Run: headless pygame with SDL's dummy video driver; simulated clock (each Clock.tick advances the game by its frame time, no real sleeping); random seed 0; keys injected as events and as key.get_pressed() state; mouse plan: one left click at the window centre at the start of phase 2, then a move to the lower-right quarter at the start of phase 3; restart key R tapped at the start of phases 3 and 4.
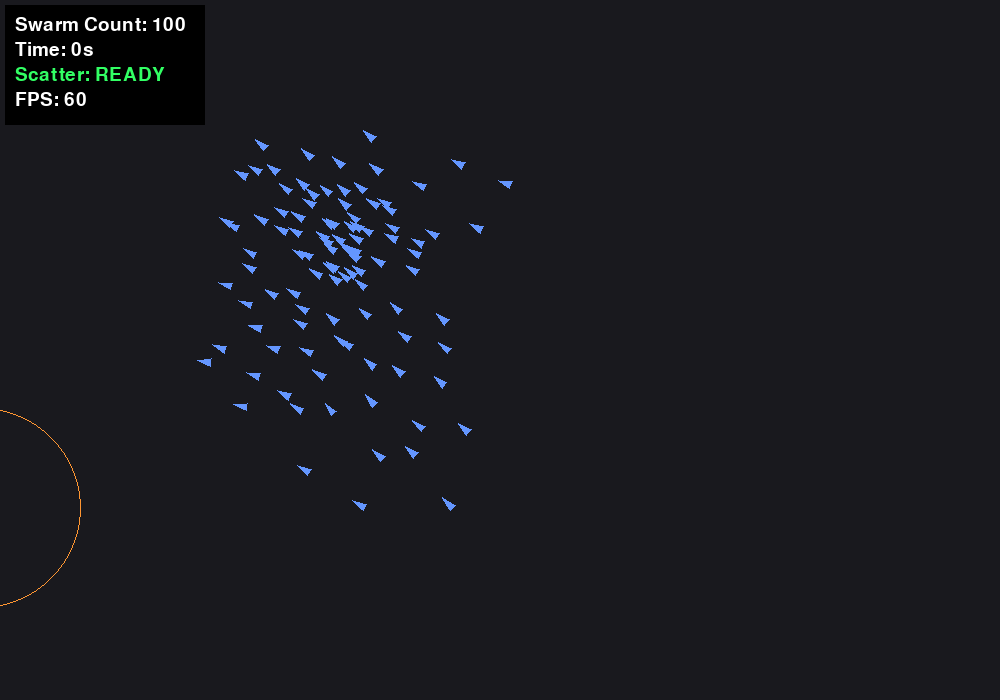
Frame 1 of 4 · flips 1–60 · no input
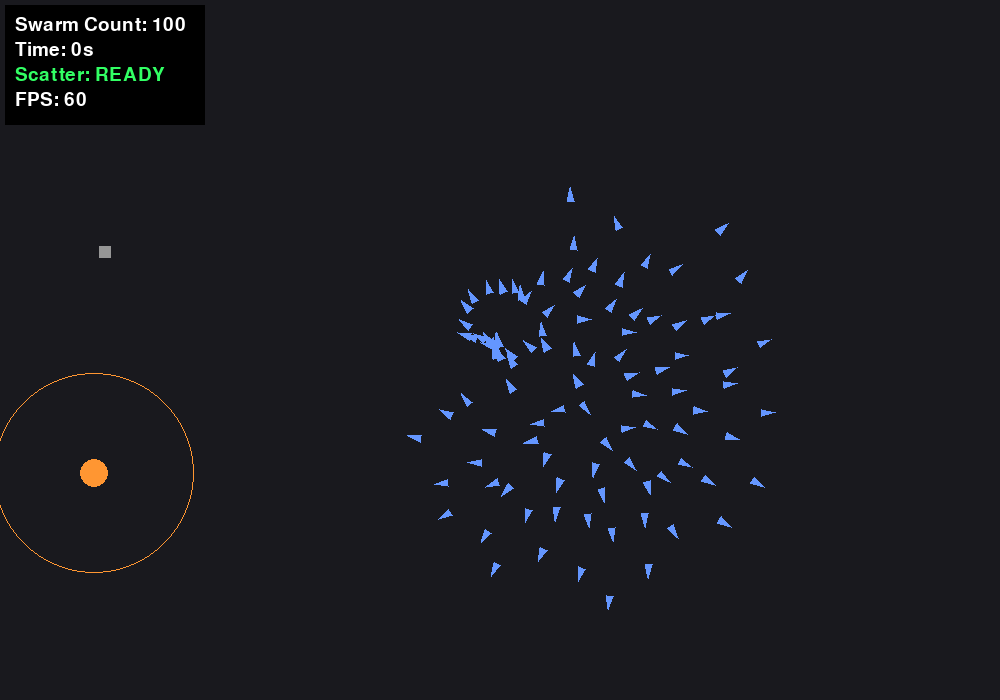
Frame 2 of 4 · flips 61–180 · clicked the window centre · tapped SPACE, RETURN · held RIGHT (→), D
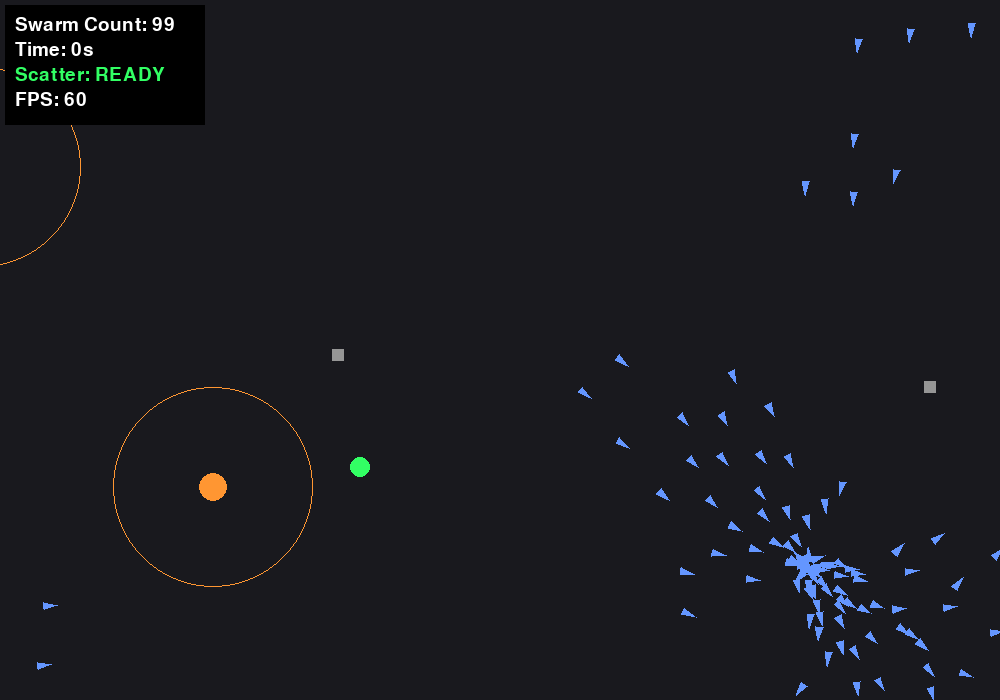
Frame 3 of 4 · flips 181–300 · moved the mouse to the lower-right quarter · tapped R · held DOWN (↓), S
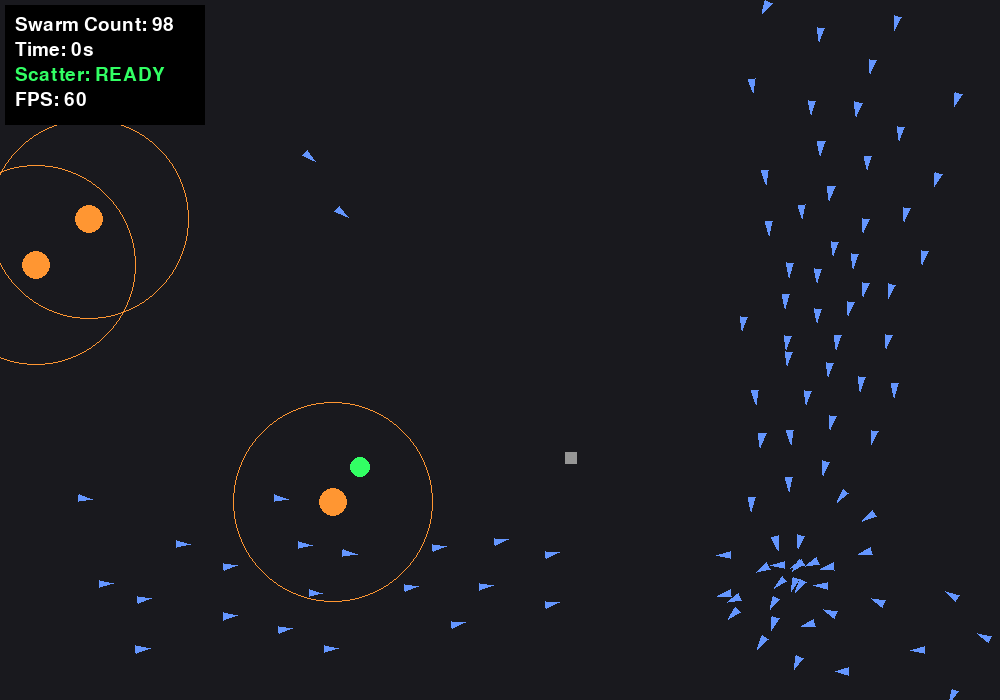
Frame 4 of 4 · flips 301–420 · tapped R · held LEFT (←), A, UP (↑), W

The pygame program that drew these frames:

import pygame
import random
import math
import time

# --- Configuration & Constants ---
WIDTH, HEIGHT = 1000, 700
FPS = 60

# Colors
BG_COLOR = (25, 25, 30)         
BOID_COLOR = (100, 150, 255)    
RESOURCE_COLOR = (50, 255, 100) 
GRUNT_COLOR = (150, 150, 150)   
BOOMER_COLOR = (255, 150, 50)   
LASER_COLOR = (255, 50, 50)     
TEXT_COLOR = (255, 255, 255)
UI_BG_COLOR = (0, 0, 0, 150)

# Boid / Swarm Settings
START_BOIDS = 100
MAX_SPEED = 4.5
MAX_FORCE = 0.2
PERCEPTION_RADIUS = 50          
PERCEPTION_SQ = PERCEPTION_RADIUS ** 2 

# Spatial Partitioning (Grid size for optimization)
GRID_SIZE = 50 

# Base Behavior Weights
W_ALIGNMENT = 1.0
W_COHESION = 1.0
W_SEPARATION = 1.8
W_MOUSE = 1.0

# "Dense" State Weights (Left Click)
W_DENSE_COHESION = 7.0          
W_DENSE_MOUSE = 5.0             
W_DENSE_SEPARATION = 0.4        

# "Scatter" State Weights (Right Click)
W_SCATTER_MOUSE = -6.0          
SCATTER_DURATION = 0.3          
SCATTER_COOLDOWN = 3.0          

class SpatialHash:
    """Optimizes distance checks by grouping entities into grid cells."""
    def __init__(self, cell_size):
        self.cell_size = cell_size
        self.grid = {}

    def clear(self):
        self.grid = {}

    def insert(self, boid):
        cell = (int(boid.pos.x // self.cell_size), int(boid.pos.y // self.cell_size))
        if cell not in self.grid:
            self.grid[cell] = []
        self.grid[cell].append(boid)

    def get_neighbors(self, boid):
        cell_x, cell_y = int(boid.pos.x // self.cell_size), int(boid.pos.y // self.cell_size)
        neighbors = []
        # Check the 9 surrounding cells
        for dx in [-1, 0, 1]:
            for dy in [-1, 0, 1]:
                cell = (cell_x + dx, cell_y + dy)
                if cell in self.grid:
                    neighbors.extend(self.grid[cell])
        return neighbors

class Particle:
    def __init__(self, pos, color, speed_mult=1.0):
        self.pos = pygame.math.Vector2(pos)
        angle = random.uniform(0, math.pi * 2)
        speed = random.uniform(1.0, 4.0) * speed_mult
        self.vel = pygame.math.Vector2(math.cos(angle), math.sin(angle)) * speed
        self.color = color
        self.life = 255
        self.decay = random.uniform(8, 15)
        self.size = random.uniform(2, 5)

    def update(self):
        self.pos += self.vel
        self.life -= self.decay

    def draw(self, surface):
        if self.life > 0:
            # Shrink particle as it dies to simulate fading without expensive alpha blending
            current_size = max(0.1, self.size * (self.life / 255.0))
            pygame.draw.circle(surface, self.color, (int(self.pos.x), int(self.pos.y)), int(current_size))

def spawn_particles(pos, color, count, particle_list, speed_mult=1.0):
    for _ in range(count):
        particle_list.append(Particle(pos, color, speed_mult))

class Boid:
    def __init__(self, x, y):
        self.pos = pygame.math.Vector2(x, y)
        self.vel = pygame.math.Vector2(random.uniform(-1, 1), random.uniform(-1, 1))
        if self.vel.length_squared() > 0:
            self.vel.scale_to_length(MAX_SPEED)
        self.acc = pygame.math.Vector2(0, 0)
        self.size = 6

    def steer(self, desired):
        """Calculates steering force required to reach desired velocity."""
        if desired.length_squared() > 0:
            desired.scale_to_length(MAX_SPEED)
            steer_force = desired - self.vel
            if steer_force.length_squared() > MAX_FORCE ** 2:
                steer_force.scale_to_length(MAX_FORCE)
            return steer_force
        return pygame.math.Vector2(0, 0)

    def apply_behaviors(self, neighbors, mouse_pos, is_dense, is_scatter):
        """Calculates Boids AI rules: Cohesion, Alignment, Separation, Target Attraction."""
        alignment = pygame.math.Vector2(0, 0)
        cohesion = pygame.math.Vector2(0, 0)
        separation = pygame.math.Vector2(0, 0)
        total = 0

        # Iterate through local neighbors for Boid Rules
        for other in neighbors:
            if other is not self:
                dist_sq = self.pos.distance_squared_to(other.pos)
                if dist_sq < PERCEPTION_SQ:
                    alignment += other.vel
                    cohesion += other.pos
                    # Separation: Steer away, weighted inversely by distance
                    diff = self.pos - other.pos
                    if dist_sq > 0:
                        diff /= (dist_sq ** 0.5) 
                    separation += diff
                    total += 1

        if total > 0:
            alignment = self.steer(alignment / total)
            cohesion = self.steer((cohesion / total) - self.pos)
            separation = self.steer(separation / total)
        else:
            alignment = cohesion = separation = pygame.math.Vector2(0, 0)

        # Target (Cursor) Attraction
        mouse_steer = self.steer(mouse_pos - self.pos)

        # Apply state toggles
        if is_scatter:
            # Reverses mouse pull to create a violent scatter effect
            self.acc += separation * W_SEPARATION * 2.0
            self.acc += mouse_steer * W_SCATTER_MOUSE
        elif is_dense:
            # Pulls swarm tightly together and sharply towards mouse
            self.acc += alignment * W_ALIGNMENT
            self.acc += cohesion * W_DENSE_COHESION
            self.acc += separation * W_DENSE_SEPARATION
            self.acc += mouse_steer * W_DENSE_MOUSE
        else:
            # Fluid / Standard behavior
            self.acc += alignment * W_ALIGNMENT
            self.acc += cohesion * W_COHESION
            self.acc += separation * W_SEPARATION
            self.acc += mouse_steer * W_MOUSE

    def update(self, is_scatter):
        self.vel += self.acc
        current_max = MAX_SPEED * 1.5 if is_scatter else MAX_SPEED
        if self.vel.length_squared() > current_max ** 2:
            self.vel.scale_to_length(current_max)
        
        self.pos += self.vel
        self.acc *= 0 

        # Screen Wrap
        self.pos.x = self.pos.x % WIDTH
        self.pos.y = self.pos.y % HEIGHT

    def draw(self, surface):
        angle = math.atan2(self.vel.y, self.vel.x)
        p1 = self.pos + pygame.math.Vector2(math.cos(angle), math.sin(angle)) * self.size * 1.5
        p2 = self.pos + pygame.math.Vector2(math.cos(angle + 2.5), math.sin(angle + 2.5)) * self.size
        p3 = self.pos + pygame.math.Vector2(math.cos(angle - 2.5), math.sin(angle - 2.5)) * self.size
        pygame.draw.polygon(surface, BOID_COLOR, [p1, p2, p3])

# --- Game Entities ---
class Resource:
    def __init__(self):
        self.pos = pygame.math.Vector2(random.randint(50, WIDTH-50), random.randint(50, HEIGHT-50))
        self.radius = 10
        self.reward = random.randint(5, 10)

    def draw(self, surface):
        pygame.draw.circle(surface, RESOURCE_COLOR, (int(self.pos.x), int(self.pos.y)), self.radius)

class Grunt:
    def __init__(self, target_pos):
        self.pos = self._spawn_edge()
        self.speed = random.uniform(1.5, 2.5)
        self.size = 12

    def _spawn_edge(self):
        if random.random() < 0.5:
            return pygame.math.Vector2(random.choice([-20, WIDTH + 20]), random.randint(0, HEIGHT))
        return pygame.math.Vector2(random.randint(0, WIDTH), random.choice([-20, HEIGHT + 20]))

    def update(self, mouse_pos):
        # Grunts simply track the mouse (commander)
        dir = mouse_pos - self.pos
        if dir.length_squared() > 0:
            dir.normalize_ip()
        self.pos += dir * self.speed

    def draw(self, surface):
        rect = pygame.Rect(self.pos.x - self.size//2, self.pos.y - self.size//2, self.size, self.size)
        pygame.draw.rect(surface, GRUNT_COLOR, rect)

class Boomer:
    def __init__(self):
        self.pos = pygame.math.Vector2(random.choice([-20, WIDTH + 20]), random.randint(0, HEIGHT))
        self.speed = 1.0
        self.radius = 14
        self.blast_radius = 100

    def update(self, mouse_pos):
        dir = mouse_pos - self.pos
        if dir.length_squared() > 0:
            dir.normalize_ip()
        self.pos += dir * self.speed

    def draw(self, surface):
        pygame.draw.circle(surface, BOOMER_COLOR, (int(self.pos.x), int(self.pos.y)), self.radius)
        # Draw danger zone
        pygame.draw.circle(surface, BOOMER_COLOR, (int(self.pos.x), int(self.pos.y)), self.blast_radius, 1)

class Explosion:
    def __init__(self, pos, radius):
        self.pos = pos
        self.max_radius = radius
        self.radius = 5
        self.life = 15
        self.max_life = 15

    def update(self):
        self.radius += (self.max_radius - self.radius) * 0.2
        self.life -= 1

    def draw(self, surface):
        alpha = int(255 * (self.life / self.max_life))
        color = (*BOOMER_COLOR, alpha)
        surf = pygame.Surface((self.max_radius*2, self.max_radius*2), pygame.SRCALPHA)
        pygame.draw.circle(surf, color, (self.max_radius, self.max_radius), int(self.radius))
        surface.blit(surf, (self.pos.x - self.max_radius, self.pos.y - self.max_radius))

class LaserDrone:
    def __init__(self):
        self.pos = pygame.math.Vector2(random.randint(50, WIDTH-50), random.choice([-20, HEIGHT + 20]))
        self.state = "AIMING" # AIMING -> FIRING
        self.timer = 120 # 2 seconds to aim
        self.target = pygame.math.Vector2(0, 0)
        self.line_end = pygame.math.Vector2(0, 0)
        self.radius = 16

    def update(self, mouse_pos):
        if self.state == "AIMING":
            self.target = pygame.math.Vector2(mouse_pos)
            self.timer -= 1
            if self.timer <= 0:
                self.state = "FIRING"
                self.timer = 30 # Fire duration
        elif self.state == "FIRING":
            self.timer -= 1
            if self.timer <= 0:
                self.state = "DONE"

        # Calculate laser line
        dir = self.target - self.pos
        if dir.length_squared() > 0:
            dir.normalize_ip()
        self.line_end = self.pos + dir * 1500

    def draw(self, surface):
        pygame.draw.circle(surface, LASER_COLOR, (int(self.pos.x), int(self.pos.y)), self.radius)
        if self.state == "AIMING":
            pygame.draw.line(surface, LASER_COLOR, self.pos, self.line_end, 1)
        elif self.state == "FIRING":
            pygame.draw.line(surface, LASER_COLOR, self.pos, self.line_end, 20)

def main():
    pygame.init()
    screen = pygame.display.set_mode((WIDTH, HEIGHT))
    pygame.display.set_caption("Fluid Swarm Commander: Survival")
    clock = pygame.time.Clock()
    font = pygame.font.SysFont(None, 28)
    large_font = pygame.font.SysFont(None, 64)

    # Initialize State
    boids = [Boid(WIDTH//2 + random.randint(-50,50), HEIGHT//2 + random.randint(-50,50)) for _ in range(START_BOIDS)]
    spatial_hash = SpatialHash(GRID_SIZE)
    
    resources = []
    enemies = []
    explosions = []
    particles = []
    
    start_time = time.time()
    last_scatter_time = -SCATTER_COOLDOWN

    resource_timer = 0
    enemy_timer = 0
    game_over = False
    survival_time = 0

    running = True
    while running:
        dt = clock.tick(FPS) / 1000.0

        for event in pygame.event.get():
            if event.type == pygame.QUIT:
                running = False
            if event.type == pygame.KEYDOWN and game_over:
                if event.key == pygame.K_r:
                    # Restart
                    main()
                    return

        if game_over:
            screen.fill(BG_COLOR)
            go_text = large_font.render(f"GAME OVER", True, LASER_COLOR)
            time_text = font.render(f"Survived for: {int(survival_time)} seconds", True, TEXT_COLOR)
            restart_text = font.render("Press 'R' to Restart", True, TEXT_COLOR)
            screen.blit(go_text, (WIDTH//2 - go_text.get_width()//2, HEIGHT//2 - 50))
            screen.blit(time_text, (WIDTH//2 - time_text.get_width()//2, HEIGHT//2 + 20))
            screen.blit(restart_text, (WIDTH//2 - restart_text.get_width()//2, HEIGHT//2 + 60))
            pygame.display.flip()
            continue

        survival_time = time.time() - start_time
        mouse_x, mouse_y = pygame.mouse.get_pos()
        mouse_pos = pygame.math.Vector2(mouse_x, mouse_y)

        # Input State Toggles
        mouse_btns = pygame.mouse.get_pressed()
        is_dense = mouse_btns[0]
        is_scatter = False
        
        # Scatter Mechanics
        current_time = time.time()
        if mouse_btns[2] and current_time - last_scatter_time >= SCATTER_COOLDOWN:
            last_scatter_time = current_time
        
        if current_time - last_scatter_time < SCATTER_DURATION:
            is_scatter = True

        # --- Difficulty Scaling ---
        res_spawn_rate = max(180, int(300 - survival_time * 2)) 
        enemy_spawn_rate = max(15, int(60 - survival_time))

        resource_timer += 1
        if resource_timer > res_spawn_rate:
            resources.append(Resource())
            resource_timer = 0

        enemy_timer += 1
        if enemy_timer > enemy_spawn_rate:
            rand_val = random.random()
            if rand_val < 0.60:
                enemies.append(Grunt(mouse_pos))
            elif rand_val < 0.85:
                enemies.append(Boomer())
            else:
                enemies.append(LaserDrone())
            enemy_timer = 0

        # --- Updates & Spatial Partitioning ---
        spatial_hash.clear()
        for b in boids:
            spatial_hash.insert(b)

        for b in boids:
            neighbors = spatial_hash.get_neighbors(b)
            b.apply_behaviors(neighbors, mouse_pos, is_dense, is_scatter)
            b.update(is_scatter)

        # Update Enemies, Explosions, Particles
        for e in explosions:
            e.update()
        explosions = [e for e in explosions if e.life > 0]

        for p in particles:
            p.update()
        particles = [p for p in particles if p.life > 0]

        for e in enemies:
            e.update(mouse_pos)

        # --- Collision Logic ---
        boids_to_remove = set()
        enemies_to_remove = set()
        resources_to_remove = set()

        # 1. Boids vs Resources
        for r in resources:
            for b in boids:
                if b.pos.distance_squared_to(r.pos) < r.radius ** 2:
                    resources_to_remove.add(r)
                    for _ in range(r.reward):
                        boids.append(Boid(b.pos.x + random.uniform(-10, 10), b.pos.y + random.uniform(-10, 10)))
                    break 

        # 2. Boids vs Enemies
        for e in enemies:
            if type(e) == Grunt:
                for b in boids:
                    if b not in boids_to_remove:
                        if abs(b.pos.x - e.pos.x) < e.size and abs(b.pos.y - e.pos.y) < e.size:
                            boids_to_remove.add(b)
                            enemies_to_remove.add(e)
                            # Particle effects for popping
                            spawn_particles(b.pos, BOID_COLOR, 6, particles)
                            spawn_particles(e.pos, GRUNT_COLOR, 10, particles)
                            break 
            
            elif type(e) == Boomer:
                for b in boids:
                    if b.pos.distance_squared_to(e.pos) < e.radius ** 2:
                        enemies_to_remove.add(e)
                        explosions.append(Explosion(e.pos, e.blast_radius))
                        # Boomer popping effect
                        spawn_particles(e.pos, BOOMER_COLOR, 20, particles, speed_mult=1.5)
                        break 

            elif type(e) == LaserDrone:
                if e.state == "FIRING":
                    line_vec = e.line_end - e.pos
                    line_len = line_vec.length()
                    if line_len > 0:
                        unit_line = line_vec / line_len
                        for b in boids:
                            b_vec = b.pos - e.pos
                            proj = b_vec.dot(unit_line)
                            if 0 < proj < line_len:
                                closest_point = e.pos + unit_line * proj
                                if b.pos.distance_squared_to(closest_point) < 10**2: 
                                    if b not in boids_to_remove:
                                        boids_to_remove.add(b)
                                        spawn_particles(b.pos, BOID_COLOR, 6, particles, speed_mult=1.5)
                elif e.state == "DONE":
                    enemies_to_remove.add(e)
                    spawn_particles(e.pos, LASER_COLOR, 15, particles)

        # 3. Boids vs Explosions
        for ex in explosions:
            for b in boids:
                if b.pos.distance_squared_to(ex.pos) < ex.radius ** 2:
                    if b not in boids_to_remove:
                        boids_to_remove.add(b)
                        spawn_particles(b.pos, BOID_COLOR, 5, particles)

        # Apply Removals
        boids = [b for b in boids if b not in boids_to_remove]
        enemies = [e for e in enemies if e not in enemies_to_remove]
        resources = [r for r in resources if r not in resources_to_remove]

        if len(boids) <= 0:
            game_over = True

        # --- Rendering ---
        screen.fill(BG_COLOR)

        for p in particles:
            p.draw(screen)

        for r in resources:
            r.draw(screen)
        
        for e in enemies:
            if type(e) != LaserDrone: 
                e.draw(screen)
        
        for e in enemies:
            if type(e) == LaserDrone:
                e.draw(screen)

        for b in boids:
            b.draw(screen)

        for ex in explosions:
            ex.draw(screen)

        # UI
        health_text = font.render(f"Swarm Count: {len(boids)}", True, TEXT_COLOR)
        time_text = font.render(f"Time: {int(survival_time)}s", True, TEXT_COLOR)
        fps_text = font.render(f"FPS: {int(clock.get_fps())}", True, TEXT_COLOR)
        
        cd_ratio = min(1.0, (current_time - last_scatter_time) / SCATTER_COOLDOWN)
        cd_color = RESOURCE_COLOR if cd_ratio >= 1.0 else LASER_COLOR
        scatter_text = font.render(f"Scatter: {'READY' if cd_ratio >= 1.0 else 'CD'}", True, cd_color)

        pygame.draw.rect(screen, UI_BG_COLOR, (5, 5, 200, 120))
        screen.blit(health_text, (15, 15))
        screen.blit(time_text, (15, 40))
        screen.blit(scatter_text, (15, 65))
        screen.blit(fps_text, (15, 90))

        pygame.display.flip()

    pygame.quit()

if __name__ == "__main__":
    main()
